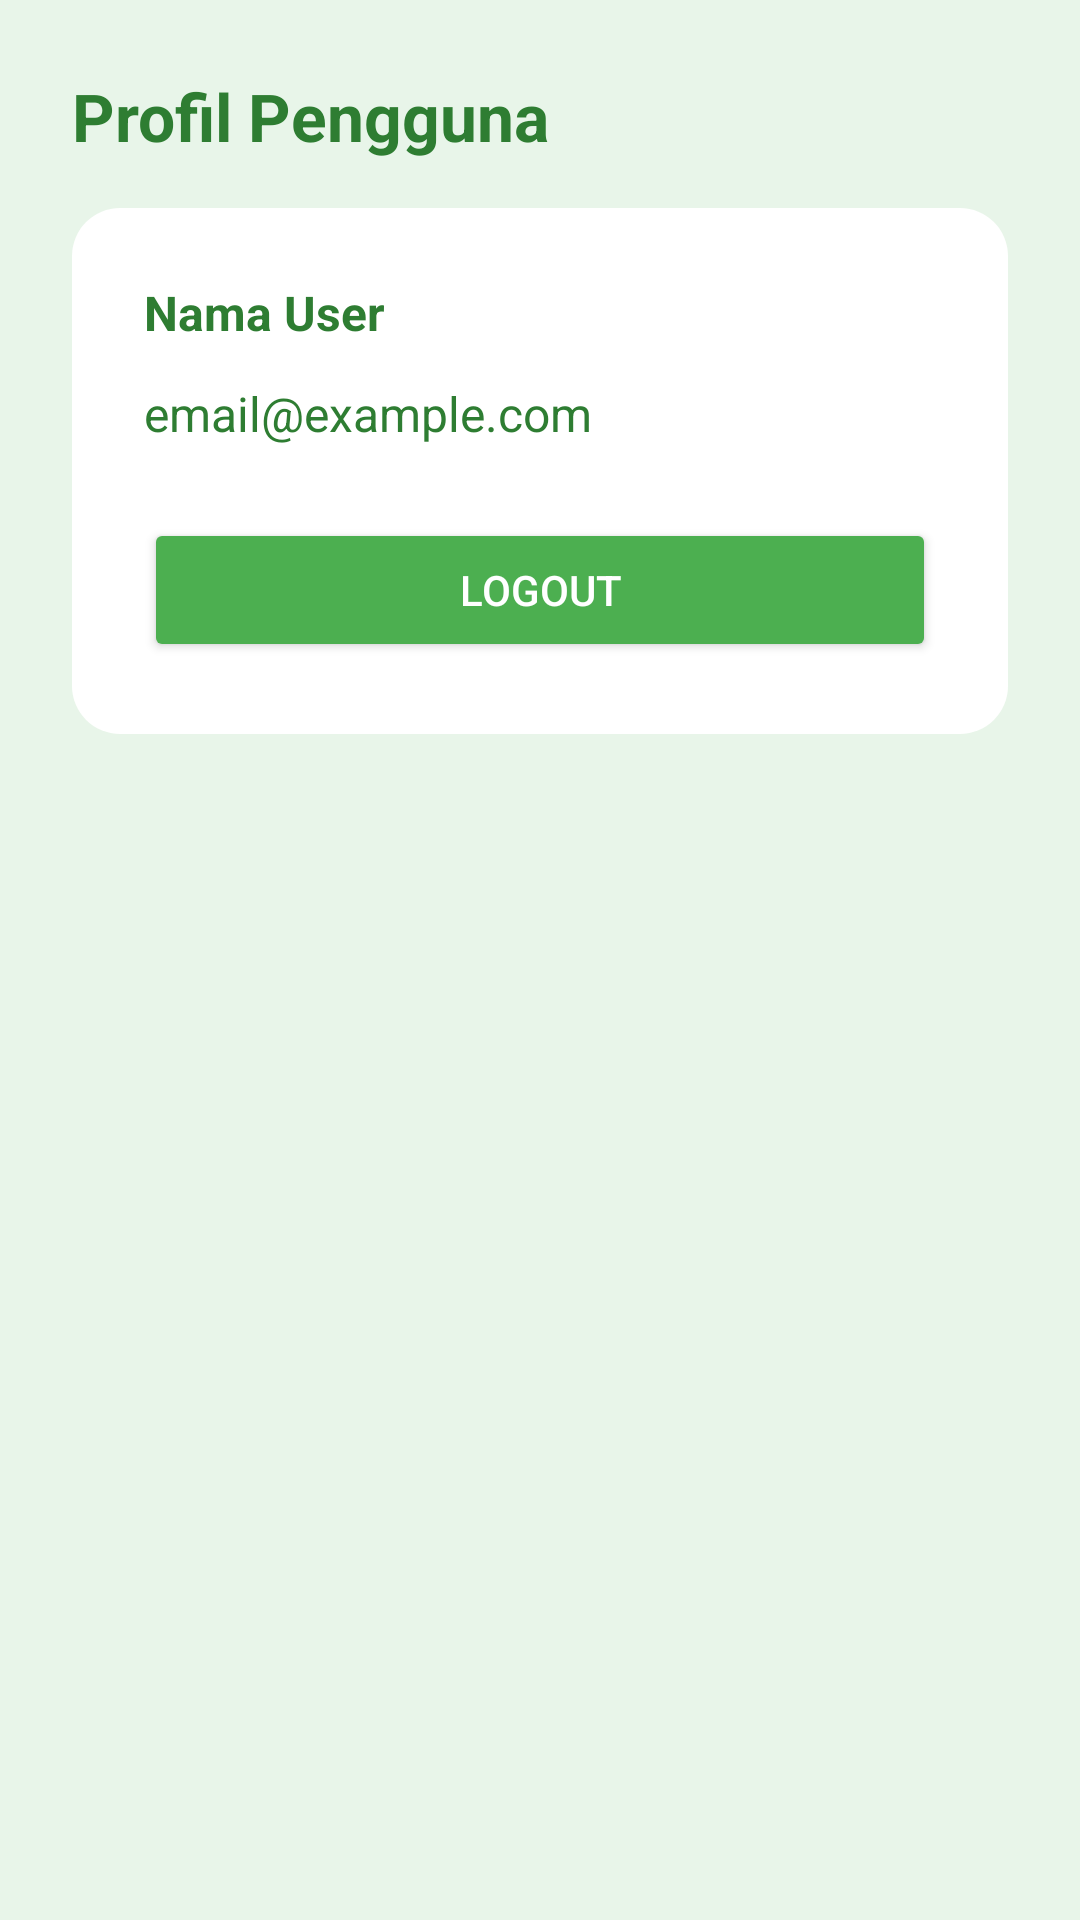

Reconstruct the res/layout file that produces this screen, plus the resources it refers to.
<!-- AndroidManifest.xml: application theme Theme.Proyektorapp -->
<!-- res/layout/fragment_profile.xml -->
<?xml version="1.0" encoding="utf-8"?>
<ScrollView xmlns:android="http://schemas.android.com/apk/res/android"
    android:id="@+id/profileFragment"
    android:layout_width="match_parent"
    android:layout_height="match_parent"
    android:padding="24dp"
    android:background="#E8F5E9">

    <LinearLayout
        android:layout_width="match_parent"
        android:layout_height="wrap_content"
        android:orientation="vertical">

        
        <TextView
            android:id="@+id/tvTitleProfile"
            android:layout_width="wrap_content"
            android:layout_height="wrap_content"
            android:text="Profil Pengguna"
            android:textColor="#2E7D32"
            android:textSize="22sp"
            android:textStyle="bold"
            android:layout_marginBottom="16dp" />

        
        <LinearLayout
            android:id="@+id/containerProfileCard"
            android:layout_width="match_parent"
            android:layout_height="wrap_content"
            android:orientation="vertical"
            android:padding="24dp"
            android:background="@drawable/bg_history_card">

            <TextView
                android:id="@+id/tvNama"
                android:layout_width="wrap_content"
                android:layout_height="wrap_content"
                android:text="Nama User"
                android:textSize="16sp"
                android:textColor="@color/green_dark"
                android:textStyle="bold"
                android:layout_marginBottom="12dp" />

            <TextView
                android:id="@+id/tvEmail"
                android:layout_width="wrap_content"
                android:layout_height="wrap_content"
                android:text="email@example.com"
                android:textSize="16sp"
                android:textColor="@color/green_dark"
                android:layout_marginBottom="24dp" />

            <Button
                android:id="@+id/btnLogout"
                android:layout_width="match_parent"
                android:layout_height="wrap_content"
                android:text="Logout"
                android:textColor="@android:color/white"
                android:backgroundTint="#4CAF50"/>
        </LinearLayout>

    </LinearLayout>
</ScrollView>
<!-- resources referenced by this layout -->
<resources>
  <color name="green_dark">#2E7D32</color>
  <!-- drawable bg_history_card (drawable) -->
  <shape xmlns:android="http://schemas.android.com/apk/res/android" android:shape="rectangle">
      <solid android:color="#FFFFFF" />
      <corners android:radius="16dp" />
      <elevation android:height="4dp"/>
      <padding android:left="16dp" android:top="16dp" android:right="16dp" android:bottom="16dp"/>
  </shape>
  <style name="Theme.Proyektorapp" parent="Base.Theme.Proyektorapp" />
  <style name="Base.Theme.Proyektorapp" parent="Theme.Material3.DayNight.NoActionBar">
          <item name="android:windowFullscreen">true</item>
          <item name="windowNoTitle">true</item>
          <item name="windowActionBar">false</item>
  
          
          <item name="colorPrimary">#66BB6A</item>
          <item name="colorSecondary">#4CAF50</item>
          <item name="colorOnPrimary">#FFFFFF</item>
          <item name="colorPrimaryContainer">#66BB6A</item>
      </style>
</resources>
